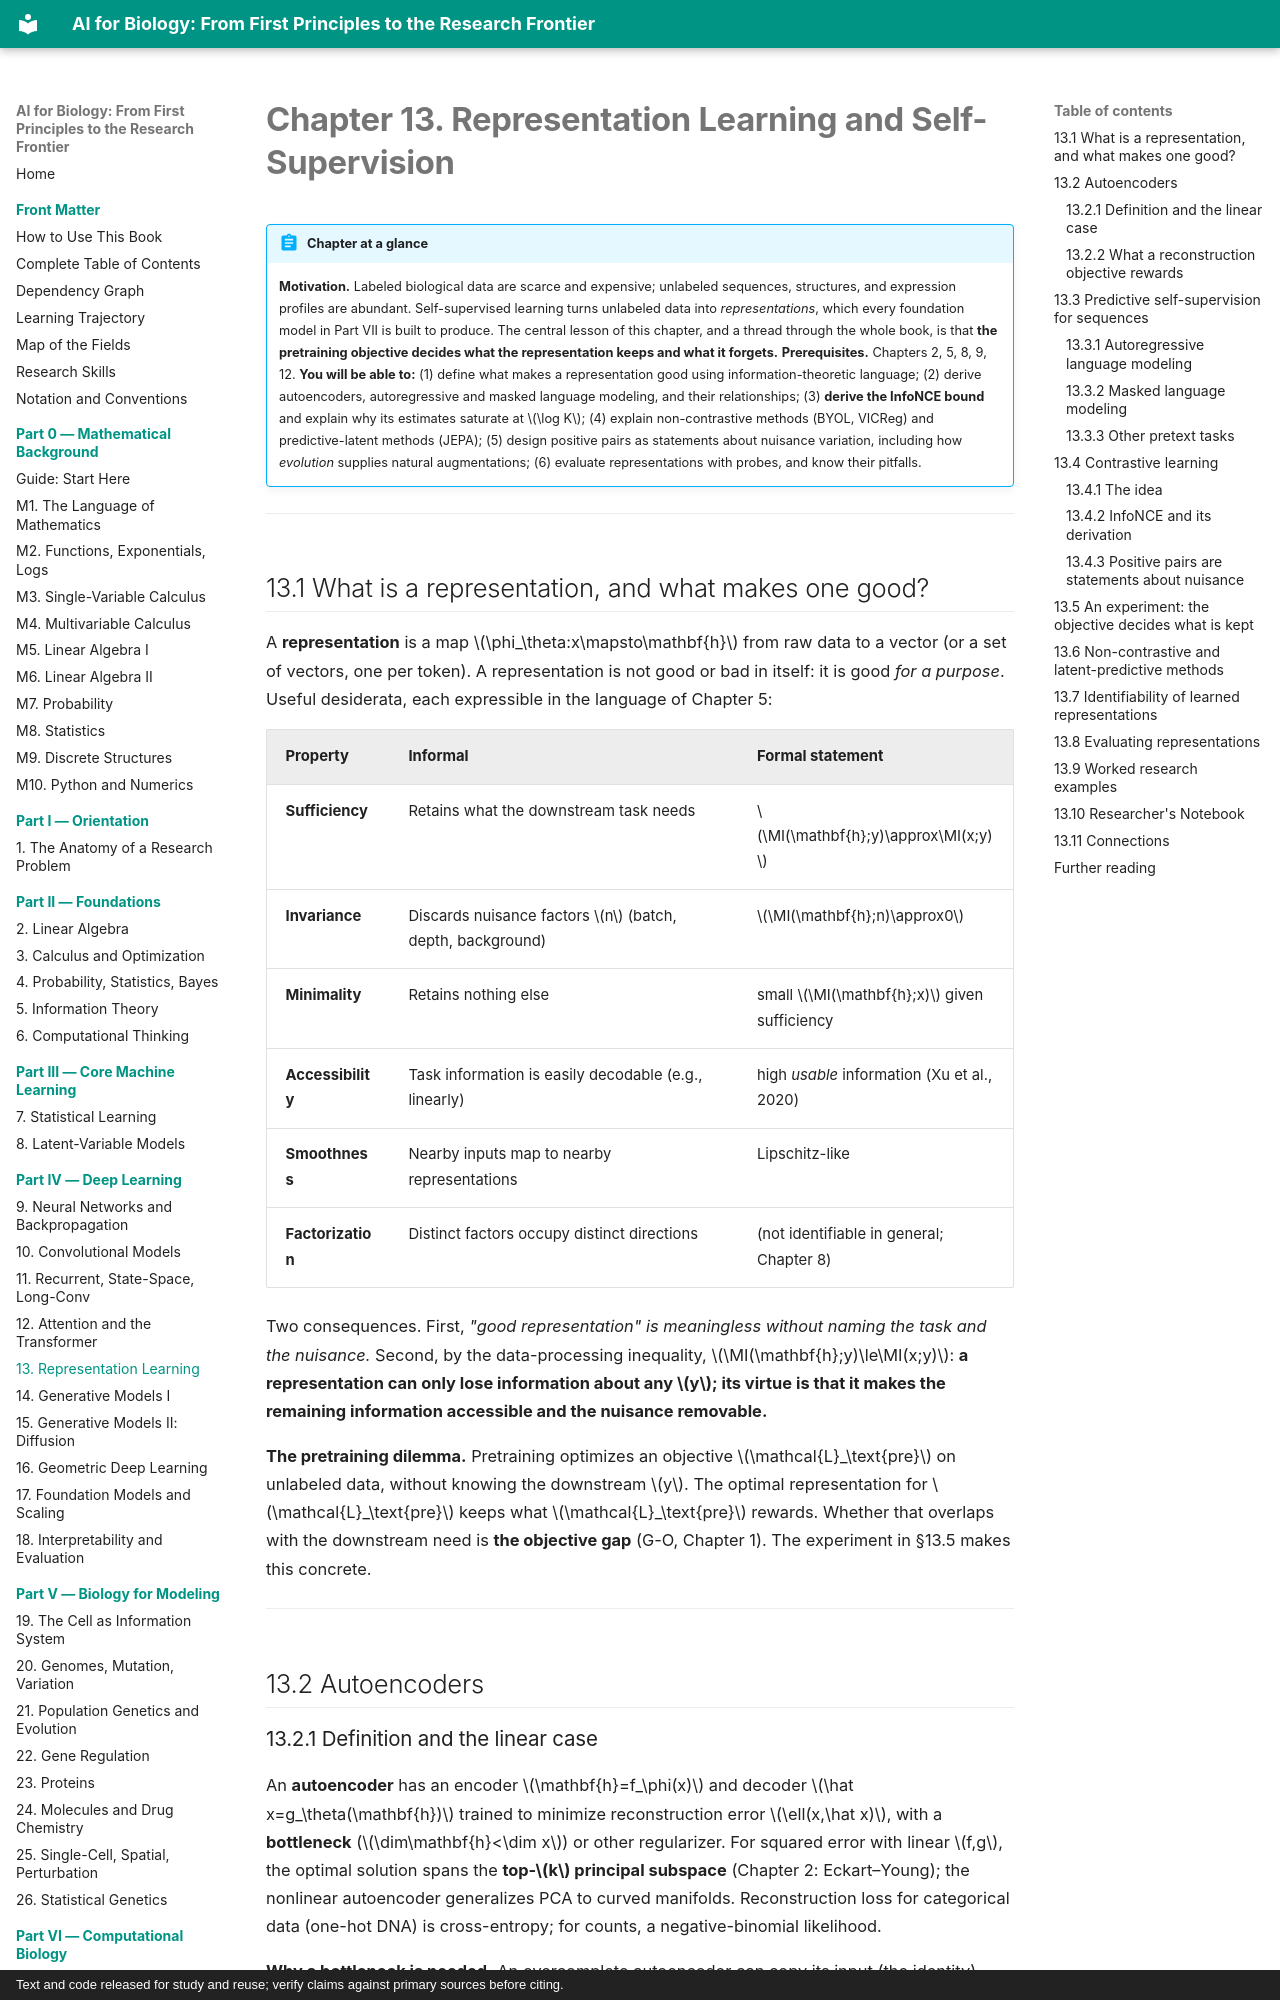

repository: namknnguyen/ai-for-biology-book · page: chapters/ch13-representation-learning/index.html · generator: mkdocs · copyright: Text and code released for study and reuse; verify claims against primary sources before citing.

# Chapter 13. Representation Learning and Self-Supervision

!!! abstract "Chapter at a glance"
    **Motivation.** Labeled biological data are scarce and expensive; unlabeled sequences, structures, and expression profiles are abundant. Self-supervised learning turns unlabeled data into *representations*, which every foundation model in Part VII is built to produce. The central lesson of this chapter, and a thread through the whole book, is that **the pretraining objective decides what the representation keeps and what it forgets.**
    **Prerequisites.** Chapters 2, 5, 8, 9, 12.
    **You will be able to:** (1) define what makes a representation good using information-theoretic language; (2) derive autoencoders, autoregressive and masked language modeling, and their relationships; (3) **derive the InfoNCE bound** and explain why its estimates saturate at $\log K$; (4) explain non-contrastive methods (BYOL, VICReg) and predictive-latent methods (JEPA); (5) design positive pairs as statements about nuisance variation, including how *evolution* supplies natural augmentations; (6) evaluate representations with probes, and know their pitfalls.

---

## 13.1 What is a representation, and what makes one good?

A **representation** is a map $\phi_\theta:x\mapsto\mathbf{h}$ from raw data to a vector (or a set of vectors, one per token). A representation is not good or bad in itself: it is good *for a purpose*. Useful desiderata, each expressible in the language of Chapter 5:

| Property | Informal | Formal statement |
|---|---|---|
| **Sufficiency** | Retains what the downstream task needs | $\MI(\mathbf{h};y)\approx\MI(x;y)$ |
| **Invariance** | Discards nuisance factors $n$ (batch, depth, background) | $\MI(\mathbf{h};n)\approx0$ |
| **Minimality** | Retains nothing else | small $\MI(\mathbf{h};x)$ given sufficiency |
| **Accessibility** | Task information is easily decodable (e.g., linearly) | high *usable* information (Xu et al., 2020) |
| **Smoothness** | Nearby inputs map to nearby representations | Lipschitz-like |
| **Factorization** | Distinct factors occupy distinct directions | (not identifiable in general; Chapter 8) |

Two consequences. First, *"good representation" is meaningless without naming the task and the nuisance.* Second, by the data-processing inequality, $\MI(\mathbf{h};y)\le\MI(x;y)$: **a representation can only lose information about any $y$; its virtue is that it makes the remaining information accessible and the nuisance removable.**

**The pretraining dilemma.** Pretraining optimizes an objective $\mathcal{L}_\text{pre}$ on unlabeled data, without knowing the downstream $y$. The optimal representation for $\mathcal{L}_\text{pre}$ keeps what $\mathcal{L}_\text{pre}$ rewards. Whether that overlaps with the downstream need is **the objective gap** (G-O, Chapter 1). The experiment in §13.5 makes this concrete.

---

## 13.2 Autoencoders

### 13.2.1 Definition and the linear case

An **autoencoder** has an encoder $\mathbf{h}=f_\phi(x)$ and decoder $\hat x=g_\theta(\mathbf{h})$ trained to minimize reconstruction error $\ell(x,\hat x)$, with a **bottleneck** ($\dim\mathbf{h}<\dim x$) or other regularizer. For squared error with linear $f,g$, the optimal solution spans the **top-$k$ principal subspace** (Chapter 2: Eckart–Young); the nonlinear autoencoder generalizes PCA to curved manifolds. Reconstruction loss for categorical data (one-hot DNA) is cross-entropy; for counts, a negative-binomial likelihood.

**Why a bottleneck is needed.** An overcomplete autoencoder can copy its input (the identity), learning nothing. Regularizers: low dimension; *sparsity* of $\mathbf{h}$; *denoising* (reconstruct clean $x$ from corrupted $\tilde x$; Vincent et al., 2008, which implicitly learns the score $\nabla\log p(x)$, §15); *contractive* penalties; *variational* regularization (the VAE's KL term; Chapter 14).

### 13.2.2 What a reconstruction objective rewards

Reconstruction loss is a sum over input dimensions. The encoder allocates its limited capacity **in proportion to loss reduction per code dimension**: it encodes whatever *explains the most variance (or likelihood)*, whether or not that is what we care about (Chapter 2's PCA lesson: variance is not importance). A strong nuisance factor (GC bias, sequencing depth, batch) that affects every input dimension is *cheap to encode and reduces reconstruction loss a lot*, so reconstruction objectives preferentially represent it. The experiment below shows this directly.

---
